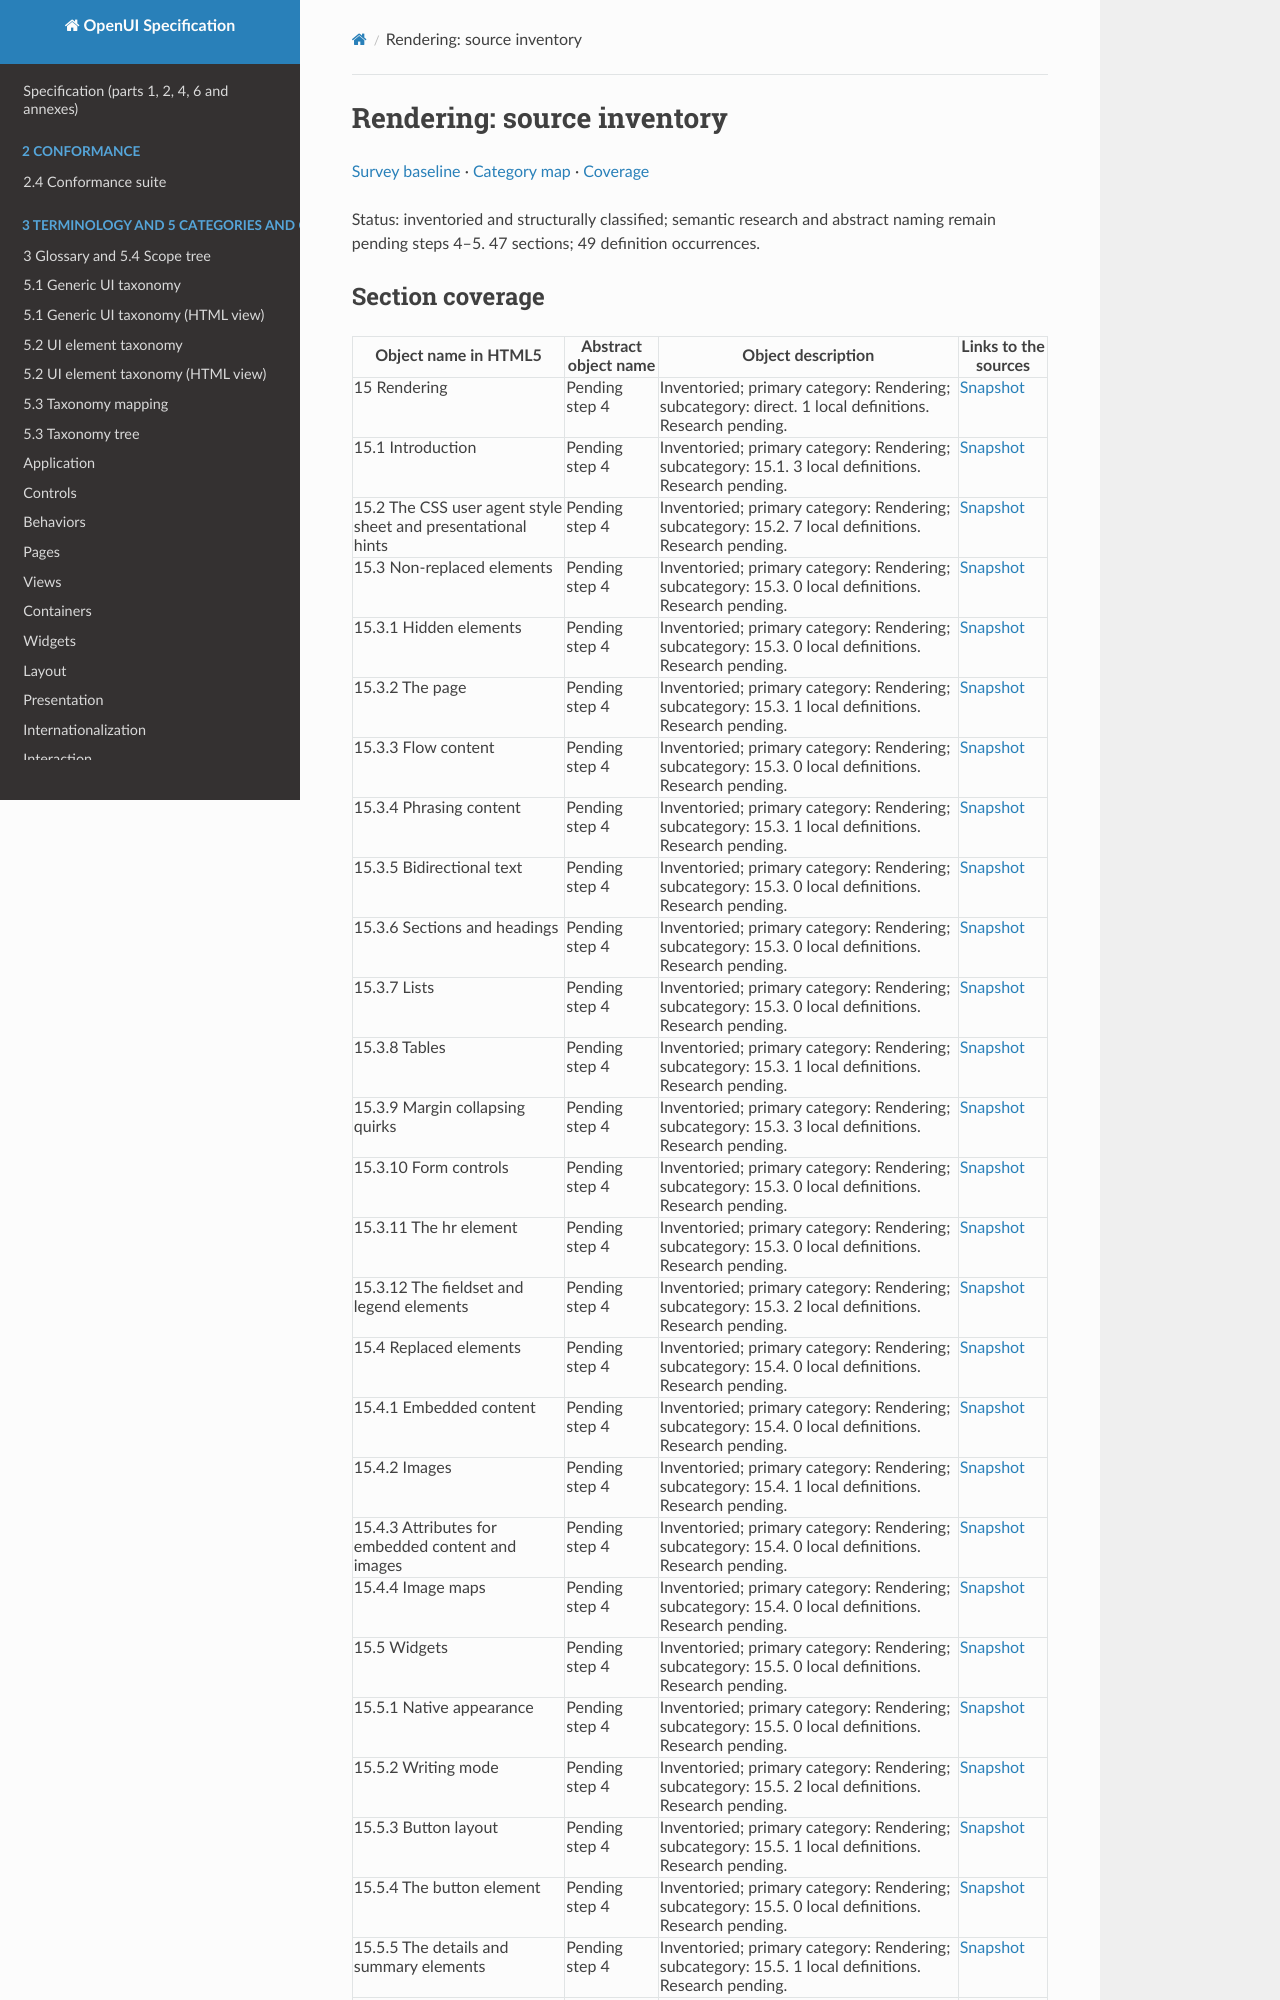

repository: shlomoa/openui-spec · page: survey/html5/inventory/15-rendering/index.html · generator: mkdocs

# Rendering: source inventory

[Survey baseline](../BASELINE.md) · [Category map](../CATEGORIES.md) · [Coverage](../COVERAGE.md)

Status: inventoried and structurally classified; semantic research and abstract naming remain pending steps 4–5. 47 sections; 49 definition occurrences.
